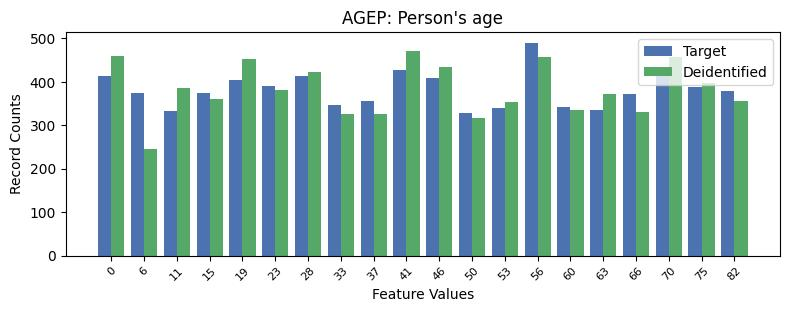

The file beside this chart, header and first rows:
, AGEP, count_target, count_deidentified
0, 13, 490, 456
1, 9, 426, 470
2, 17, 424, 457
3, 6, 414, 423
4, 0, 413, 459
5, 10, 408, 434
6, 4, 404, 452
7, 5, 390, 382
8, 18, 387, 396
9, 19, 379, 356
10, 1, 375, 246
11, 3, 374, 360
12, 16, 372, 330
13, 8, 355, 326
14, 7, 346, 326
15, 14, 342, 334
16, 12, 339, 353
17, 15, 335, 372
18, 2, 332, 385
19, 11, 329, 317
